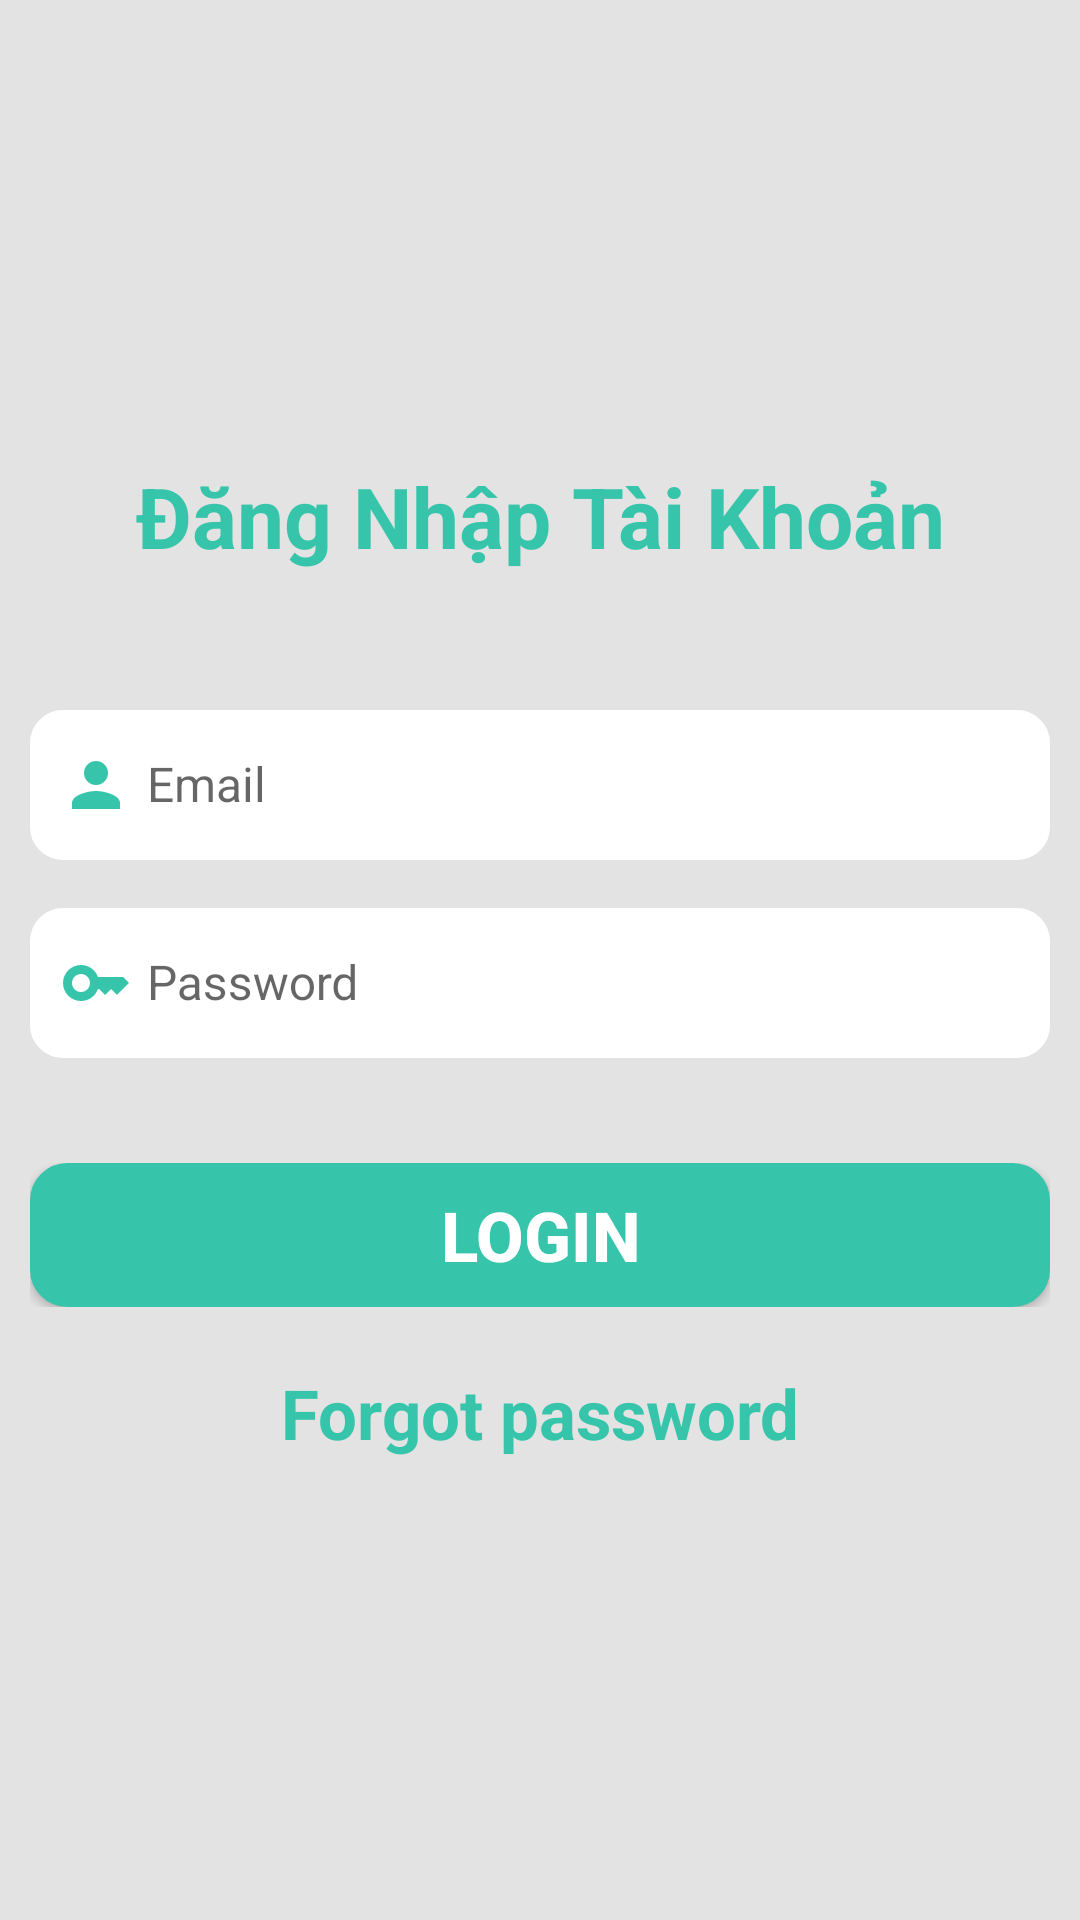

This screen was rendered from an Android layout file. Write that file and the resources it references.
<!-- AndroidManifest.xml: application theme Theme.Project_Lv1_Mobile -->
<!-- res/layout/activity_login.xml -->
<?xml version="1.0" encoding="utf-8"?>
<LinearLayout xmlns:android="http://schemas.android.com/apk/res/android"
    xmlns:app="http://schemas.android.com/apk/res-auto"
    xmlns:tools="http://schemas.android.com/tools"
    android:layout_width="match_parent"
    android:layout_height="match_parent"
    android:background="#66C0C0C0"
    android:orientation="vertical"
    tools:context=".LoginActivity">

    <ScrollView
        android:layout_width="match_parent"
        android:layout_height="match_parent"
        android:scrollbars="none">

        <LinearLayout
            android:layout_width="match_parent"
            android:layout_height="match_parent"
            android:layout_gravity="center"
            android:gravity="center"
            android:orientation="vertical"
            android:paddingHorizontal="10dp"
            android:paddingVertical="20dp">

            <TextView
                android:layout_width="match_parent"
                android:layout_height="wrap_content"
                android:layout_marginBottom="5dp"
                android:gravity="center"
                android:text="Đăng Nhập Tài Khoản"
                android:textColor="#36c5aa"
                android:textSize="28sp"
                android:textStyle="bold" />

            <com.google.android.material.textfield.TextInputLayout
                android:id="@+id/txtILayoutEmailLogin"
                android:layout_width="match_parent"
                android:layout_height="wrap_content"
                android:layout_marginTop="25dp"
                android:hint="Email"
                android:paddingTop="5dp">

                <com.google.android.material.textfield.TextInputEditText
                    android:id="@+id/txtIEdtEmailLogin"
                    android:layout_width="match_parent"
                    android:layout_height="wrap_content"
                    android:background="@drawable/custom_edittext"
                    android:drawableLeft="@drawable/username_icon"
                    android:drawablePadding="5dp"
                    android:textSize="16sp"
                    android:inputType="textEmailAddress"
                    android:padding="10dp" />

            </com.google.android.material.textfield.TextInputLayout>

            <com.google.android.material.textfield.TextInputLayout
                android:id="@+id/txtILayoutPassLogin"
                android:layout_width="match_parent"
                android:layout_height="wrap_content"
                android:hint="Password"
                android:paddingTop="5dp">

                <com.google.android.material.textfield.TextInputEditText
                    android:id="@+id/txtIEdtPassLogin"
                    android:layout_width="match_parent"
                    android:layout_height="wrap_content"
                    android:background="@drawable/custom_edittext"
                    android:drawableLeft="@drawable/password_icon"
                    android:drawablePadding="5dp"
                    android:textSize="16sp"
                    android:inputType="textPassword"
                    android:padding="10dp" />

            </com.google.android.material.textfield.TextInputLayout>

            <FrameLayout
                android:layout_width="match_parent"
                android:layout_height="wrap_content"
                android:layout_marginTop="35dp">

                <ProgressBar
                    android:id="@+id/progressBarLogin"
                    android:layout_width="45dp"
                    android:layout_height="45dp"
                    android:layout_gravity="center_horizontal"
                    android:indeterminateTint="#36c5aa"
                    android:progressTint="#36c5aa"
                    android:visibility="invisible" />

                <Button
                    android:id="@+id/btnLoginSubmit"
                    android:layout_width="match_parent"
                    android:layout_height="wrap_content"
                    android:background="@drawable/custom_button"
                    android:text="LOGIN"
                    android:textStyle="bold"
                    android:textColor="@color/white"
                    android:textSize="23sp" />

            </FrameLayout>


            <TextView
                android:id="@+id/txtForgot"
                android:layout_width="match_parent"
                android:layout_height="wrap_content"
                android:layout_marginTop="20dp"
                android:gravity="center"
                android:textStyle="bold"
                android:text="Forgot password"
                android:textColor="#36c5aa"
                android:textSize="23sp" />

        </LinearLayout>

    </ScrollView>

</LinearLayout>
<!-- resources referenced by this layout -->
<resources>
  <!-- drawable custom_button (drawable) -->
  <?xml version="1.0" encoding="utf-8"?>
  <shape xmlns:android="http://schemas.android.com/apk/res/android">
      <solid android:color="#36c5aa" />
      <stroke
          android:width="1dp"
          android:color="#36c5aa" />
      <corners android:radius="12dp"/>
  </shape>
  <!-- drawable custom_edittext (drawable) -->
  <?xml version="1.0" encoding="utf-8"?>
  <shape xmlns:android="http://schemas.android.com/apk/res/android">
      <solid android:color="@color/white" />
      <stroke
          android:width="2dp"
          android:color="@color/white" />
      <corners android:radius="10dp" />
      <size android:height="50dp" android:width="200dp"/>
  </shape>
  <!-- drawable password_icon (drawable) -->
  <vector android:height="24dp" android:tint="#36c5aa"
      android:viewportHeight="24" android:viewportWidth="24"
      android:width="24dp" xmlns:android="http://schemas.android.com/apk/res/android">
      <path android:fillColor="@android:color/white" android:pathData="M21,10h-8.35C11.83,7.67 9.61,6 7,6c-3.31,0 -6,2.69 -6,6s2.69,6 6,6c2.61,0 4.83,-1.67 5.65,-4H13l2,2l2,-2l2,2l4,-4.04L21,10zM7,15c-1.65,0 -3,-1.35 -3,-3c0,-1.65 1.35,-3 3,-3s3,1.35 3,3C10,13.65 8.65,15 7,15z"/>
  </vector>
  <!-- drawable username_icon (drawable) -->
  <vector android:height="24dp" android:tint="#36c5aa"
      android:viewportHeight="24" android:viewportWidth="24"
      android:width="24dp" xmlns:android="http://schemas.android.com/apk/res/android">
      <path android:fillColor="@android:color/white" android:pathData="M12,12c2.21,0 4,-1.79 4,-4s-1.79,-4 -4,-4 -4,1.79 -4,4 1.79,4 4,4zM12,14c-2.67,0 -8,1.34 -8,4v2h16v-2c0,-2.66 -5.33,-4 -8,-4z"/>
  </vector>
  <style name="Theme.Project_Lv1_Mobile" parent="Base.Theme.Project_Lv1_Mobile" />
  <style name="Base.Theme.Project_Lv1_Mobile" parent="Theme.AppCompat.DayNight.NoActionBar">
          
          
      </style>
  <!-- not gathered from this repository: default colours our renderer supplied (Android Studio template values) -->
  <color name="white">#FFFFFFFF</color>
</resources>
